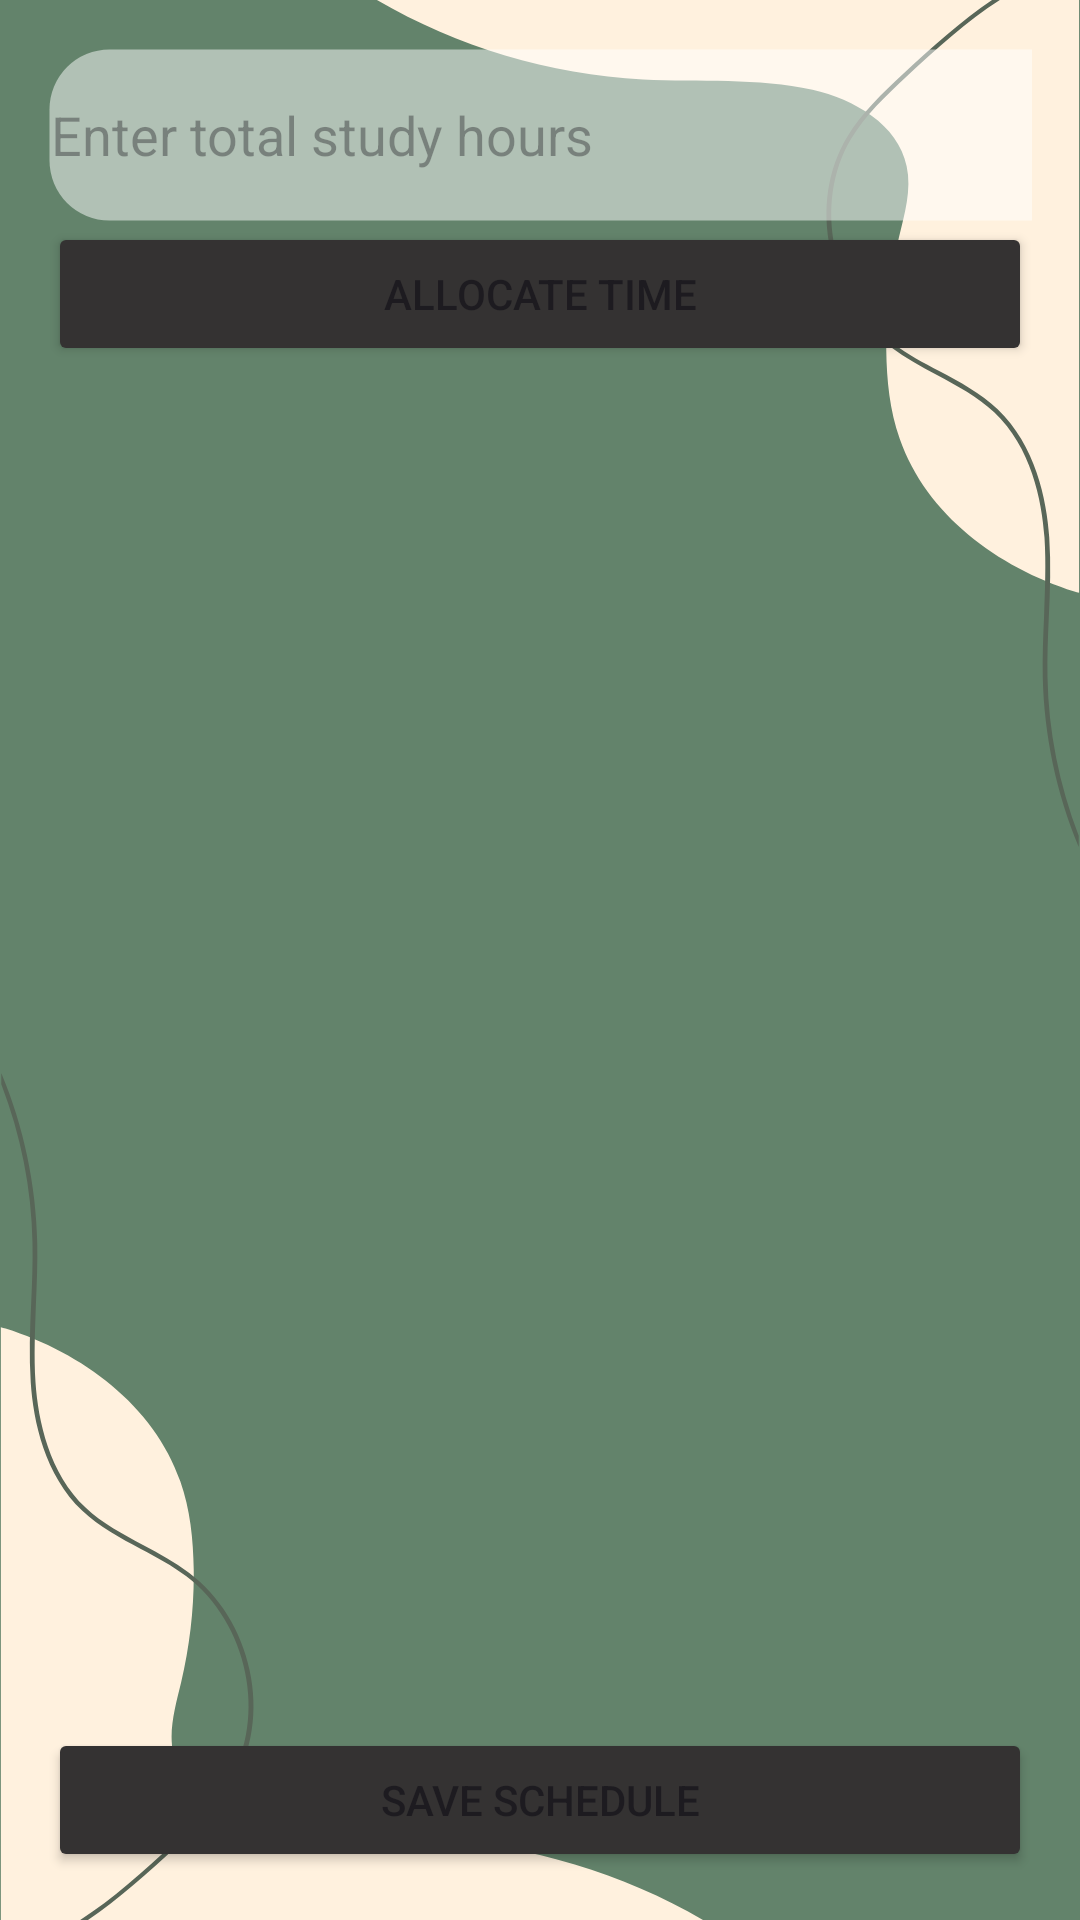

This screen was rendered from an Android layout file. Write that file and the resources it references.
<!-- AndroidManifest.xml: application theme Theme.MAD_app -->
<!-- res/layout/activity_study_schedule.xml -->
<?xml version="1.0" encoding="utf-8"?>
<LinearLayout xmlns:android="http://schemas.android.com/apk/res/android"
    xmlns:app="http://schemas.android.com/apk/res-auto"
    xmlns:tools="http://schemas.android.com/tools"
    android:layout_width="match_parent"
    android:layout_height="match_parent"
    android:orientation="vertical"
    android:padding="16dp"
    tools:context=".StudyScheduleActivity"
    android:background="@drawable/reg2">

    <EditText
        android:id="@+id/editText_study_hours"
        android:layout_width="383dp"
        android:layout_height="58dp"
        android:hint="Enter total study hours"
        android:inputType="number"
        android:background="@drawable/tv_rcorner"/>

    <Button
        android:id="@+id/btn_allocate_time"
        android:layout_width="match_parent"
        android:layout_height="wrap_content"
        android:text="Allocate Time"
        android:backgroundTint="@color/k_blackish"/>

    <androidx.recyclerview.widget.RecyclerView
        android:id="@+id/recyclerView"
        android:layout_width="match_parent"
        android:layout_height="0dp"
        android:layout_weight="1" />

    <Button
        android:id="@+id/btn_save_schedule"
        android:layout_width="match_parent"
        android:layout_height="wrap_content"
        android:text="Save Schedule"
        android:backgroundTint="@color/k_blackish"/>

</LinearLayout>
<!-- resources referenced by this layout -->
<resources>
  <color name="k_blackish">#343232</color>
  <!-- drawable reg2: png bitmap (drawable, 54486 bytes) -->
  <!-- drawable tv_rcorner (drawable) -->
  <?xml version="1.0" encoding="utf-8"?>
      <shape xmlns:android="http://schemas.android.com/apk/res/android" >
          <stroke
              android:width="1dp"
              android:color="@android:color/transparent"
              />
  
          <solid android:color="#80ffffff" />
  
          <padding
              android:left="1dp"
              android:right="1dp"
              android:bottom="1dp"
              android:top="1dp" />
  
          <corners android:radius="20dp" />
      </shape>
  <style name="Theme.MAD_app" parent="Base.Theme.MAD_app" />
  <style name="Base.Theme.MAD_app" parent="Theme.Material3.DayNight.NoActionBar">
          <item name="background">@color/black_kim</item>
          
          
      </style>
  <color name="black_kim">#242424</color>
</resources>
